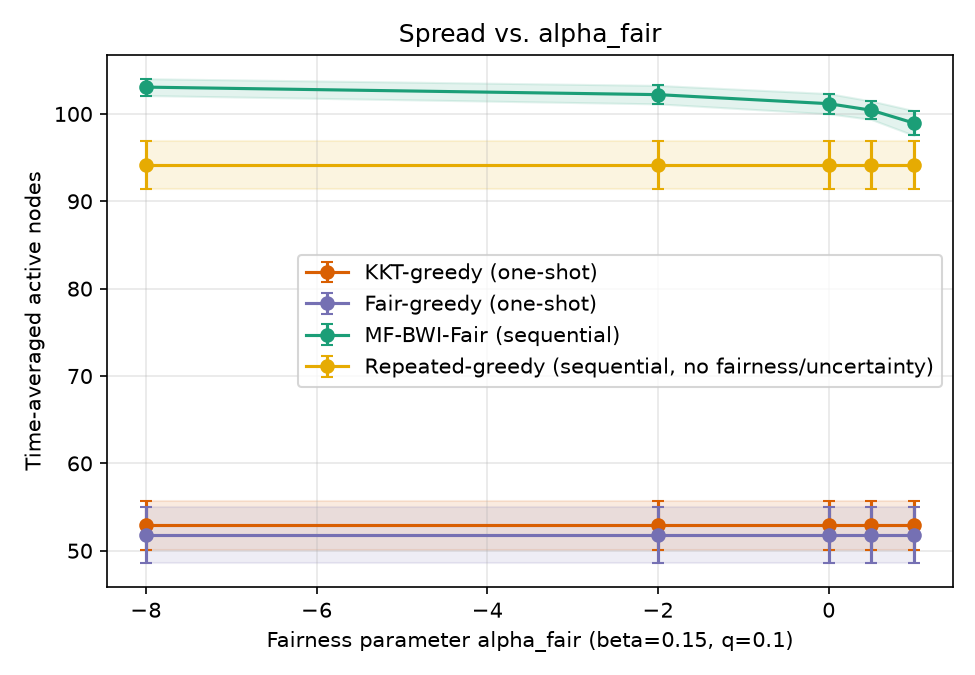

Values plotted in this chart, from the file beside it:
sweep, param, algorithm, trial, time_avg_spread, min_group_reach, runtime_s, group0_reach, group1_reach, group2_reach
alpha, 1.0, kkt_greedy, 0, 50.57, 0.2067, 0.03058, 0.2067, 0.3442, 0.5444
alpha, 1.0, fair_greedy, 0, 48.07, 0.3133, 0.008571, 0.3133, 0.38, 0.4433
alpha, 1.0, repeated_greedy, 0, 98.03, 0.7875, 4.851, 0.8083, 0.7875, 0.8394
alpha, 1.0, mf_bwi_fair, 0, 97.93, 0.405, 2.867, 0.405, 0.8633, 0.9217
alpha, 0.5, kkt_greedy, 0, 50.57, 0.2067, 0.03058, 0.2067, 0.3442, 0.5444
alpha, 0.5, fair_greedy, 0, 48.07, 0.3133, 0.008571, 0.3133, 0.38, 0.4433
alpha, 0.5, repeated_greedy, 0, 98.03, 0.7875, 4.851, 0.8083, 0.7875, 0.8394
alpha, 0.5, mf_bwi_fair, 0, 100.4, 0.4833, 2.834, 0.4833, 0.8758, 0.9289
alpha, 0.0, kkt_greedy, 0, 50.57, 0.2067, 0.03058, 0.2067, 0.3442, 0.5444
alpha, 0.0, fair_greedy, 0, 48.07, 0.3133, 0.008571, 0.3133, 0.38, 0.4433
alpha, 0.0, repeated_greedy, 0, 98.03, 0.7875, 4.851, 0.8083, 0.7875, 0.8394
alpha, 0.0, mf_bwi_fair, 0, 102.3, 0.6617, 2.888, 0.6617, 0.8525, 0.9167
alpha, -2.0, kkt_greedy, 0, 50.57, 0.2067, 0.03058, 0.2067, 0.3442, 0.5444
alpha, -2.0, fair_greedy, 0, 48.07, 0.3133, 0.008571, 0.3133, 0.38, 0.4433
alpha, -2.0, repeated_greedy, 0, 98.03, 0.7875, 4.851, 0.8083, 0.7875, 0.8394
alpha, -2.0, mf_bwi_fair, 0, 102.4, 0.6667, 2.894, 0.6667, 0.8775, 0.8989
alpha, -8.0, kkt_greedy, 0, 50.57, 0.2067, 0.03058, 0.2067, 0.3442, 0.5444
alpha, -8.0, fair_greedy, 0, 48.07, 0.3133, 0.008571, 0.3133, 0.38, 0.4433
alpha, -8.0, repeated_greedy, 0, 98.03, 0.7875, 4.851, 0.8083, 0.7875, 0.8394
alpha, -8.0, mf_bwi_fair, 0, 102.5, 0.795, 2.836, 0.795, 0.8383, 0.8839
alpha, 1.0, kkt_greedy, 1, 50.1, 0.2533, 0.009573, 0.2533, 0.3308, 0.53
alpha, 1.0, fair_greedy, 1, 48.37, 0.35, 0.008648, 0.35, 0.3975, 0.4244
alpha, 1.0, repeated_greedy, 1, 94.53, 0.7767, 4.594, 0.8233, 0.7767, 0.7833
alpha, 1.0, mf_bwi_fair, 1, 98.93, 0.4633, 2.851, 0.4633, 0.8317, 0.94
alpha, 0.5, kkt_greedy, 1, 50.1, 0.2533, 0.009573, 0.2533, 0.3308, 0.53
alpha, 0.5, fair_greedy, 1, 48.37, 0.35, 0.008648, 0.35, 0.3975, 0.4244
alpha, 0.5, repeated_greedy, 1, 94.53, 0.7767, 4.594, 0.8233, 0.7767, 0.7833
alpha, 0.5, mf_bwi_fair, 1, 100.4, 0.5167, 2.856, 0.5167, 0.8633, 0.925
alpha, 0.0, kkt_greedy, 1, 50.1, 0.2533, 0.009573, 0.2533, 0.3308, 0.53
alpha, 0.0, fair_greedy, 1, 48.37, 0.35, 0.008648, 0.35, 0.3975, 0.4244
alpha, 0.0, repeated_greedy, 1, 94.53, 0.7767, 4.594, 0.8233, 0.7767, 0.7833
alpha, 0.0, mf_bwi_fair, 1, 100.3, 0.5817, 2.829, 0.5817, 0.8375, 0.9189
alpha, -2.0, kkt_greedy, 1, 50.1, 0.2533, 0.009573, 0.2533, 0.3308, 0.53
alpha, -2.0, fair_greedy, 1, 48.37, 0.35, 0.008648, 0.35, 0.3975, 0.4244
alpha, -2.0, repeated_greedy, 1, 94.53, 0.7767, 4.594, 0.8233, 0.7767, 0.7833
alpha, -2.0, mf_bwi_fair, 1, 102.2, 0.6967, 2.814, 0.6967, 0.8508, 0.9044
alpha, -8.0, kkt_greedy, 1, 50.1, 0.2533, 0.009573, 0.2533, 0.3308, 0.53
alpha, -8.0, fair_greedy, 1, 48.37, 0.35, 0.008648, 0.35, 0.3975, 0.4244
alpha, -8.0, repeated_greedy, 1, 94.53, 0.7767, 4.594, 0.8233, 0.7767, 0.7833
alpha, -8.0, mf_bwi_fair, 1, 102.5, 0.7783, 2.816, 0.7783, 0.8475, 0.8844
alpha, 1.0, kkt_greedy, 2, 52.73, 0.275, 0.009685, 0.275, 0.4067, 0.5161
alpha, 1.0, fair_greedy, 2, 49.3, 0.3608, 0.008566, 0.41, 0.3608, 0.4444
alpha, 1.0, repeated_greedy, 2, 92.73, 0.7539, 4.674, 0.7617, 0.8067, 0.7539
alpha, 1.0, mf_bwi_fair, 2, 98.6, 0.45, 2.799, 0.45, 0.8517, 0.9256
alpha, 0.5, kkt_greedy, 2, 52.73, 0.275, 0.009685, 0.275, 0.4067, 0.5161
alpha, 0.5, fair_greedy, 2, 49.3, 0.3608, 0.008566, 0.41, 0.3608, 0.4444
alpha, 0.5, repeated_greedy, 2, 92.73, 0.7539, 4.674, 0.7617, 0.8067, 0.7539
alpha, 0.5, mf_bwi_fair, 2, 100.7, 0.6467, 2.787, 0.6467, 0.8442, 0.8994
alpha, 0.0, kkt_greedy, 2, 52.73, 0.275, 0.009685, 0.275, 0.4067, 0.5161
alpha, 0.0, fair_greedy, 2, 49.3, 0.3608, 0.008566, 0.41, 0.3608, 0.4444
alpha, 0.0, repeated_greedy, 2, 92.73, 0.7539, 4.674, 0.7617, 0.8067, 0.7539
alpha, 0.0, mf_bwi_fair, 2, 101.9, 0.6133, 2.789, 0.6133, 0.8692, 0.915
alpha, -2.0, kkt_greedy, 2, 52.73, 0.275, 0.009685, 0.275, 0.4067, 0.5161
alpha, -2.0, fair_greedy, 2, 49.3, 0.3608, 0.008566, 0.41, 0.3608, 0.4444
alpha, -2.0, repeated_greedy, 2, 92.73, 0.7539, 4.674, 0.7617, 0.8067, 0.7539
alpha, -2.0, mf_bwi_fair, 2, 102.8, 0.6933, 2.784, 0.6933, 0.8692, 0.9033
alpha, -8.0, kkt_greedy, 2, 52.73, 0.275, 0.009685, 0.275, 0.4067, 0.5161
alpha, -8.0, fair_greedy, 2, 49.3, 0.3608, 0.008566, 0.41, 0.3608, 0.4444
alpha, -8.0, repeated_greedy, 2, 92.73, 0.7539, 4.674, 0.7617, 0.8067, 0.7539
alpha, -8.0, mf_bwi_fair, 2, 102.3, 0.7883, 2.786, 0.7883, 0.8475, 0.8767
... 240 more rows
